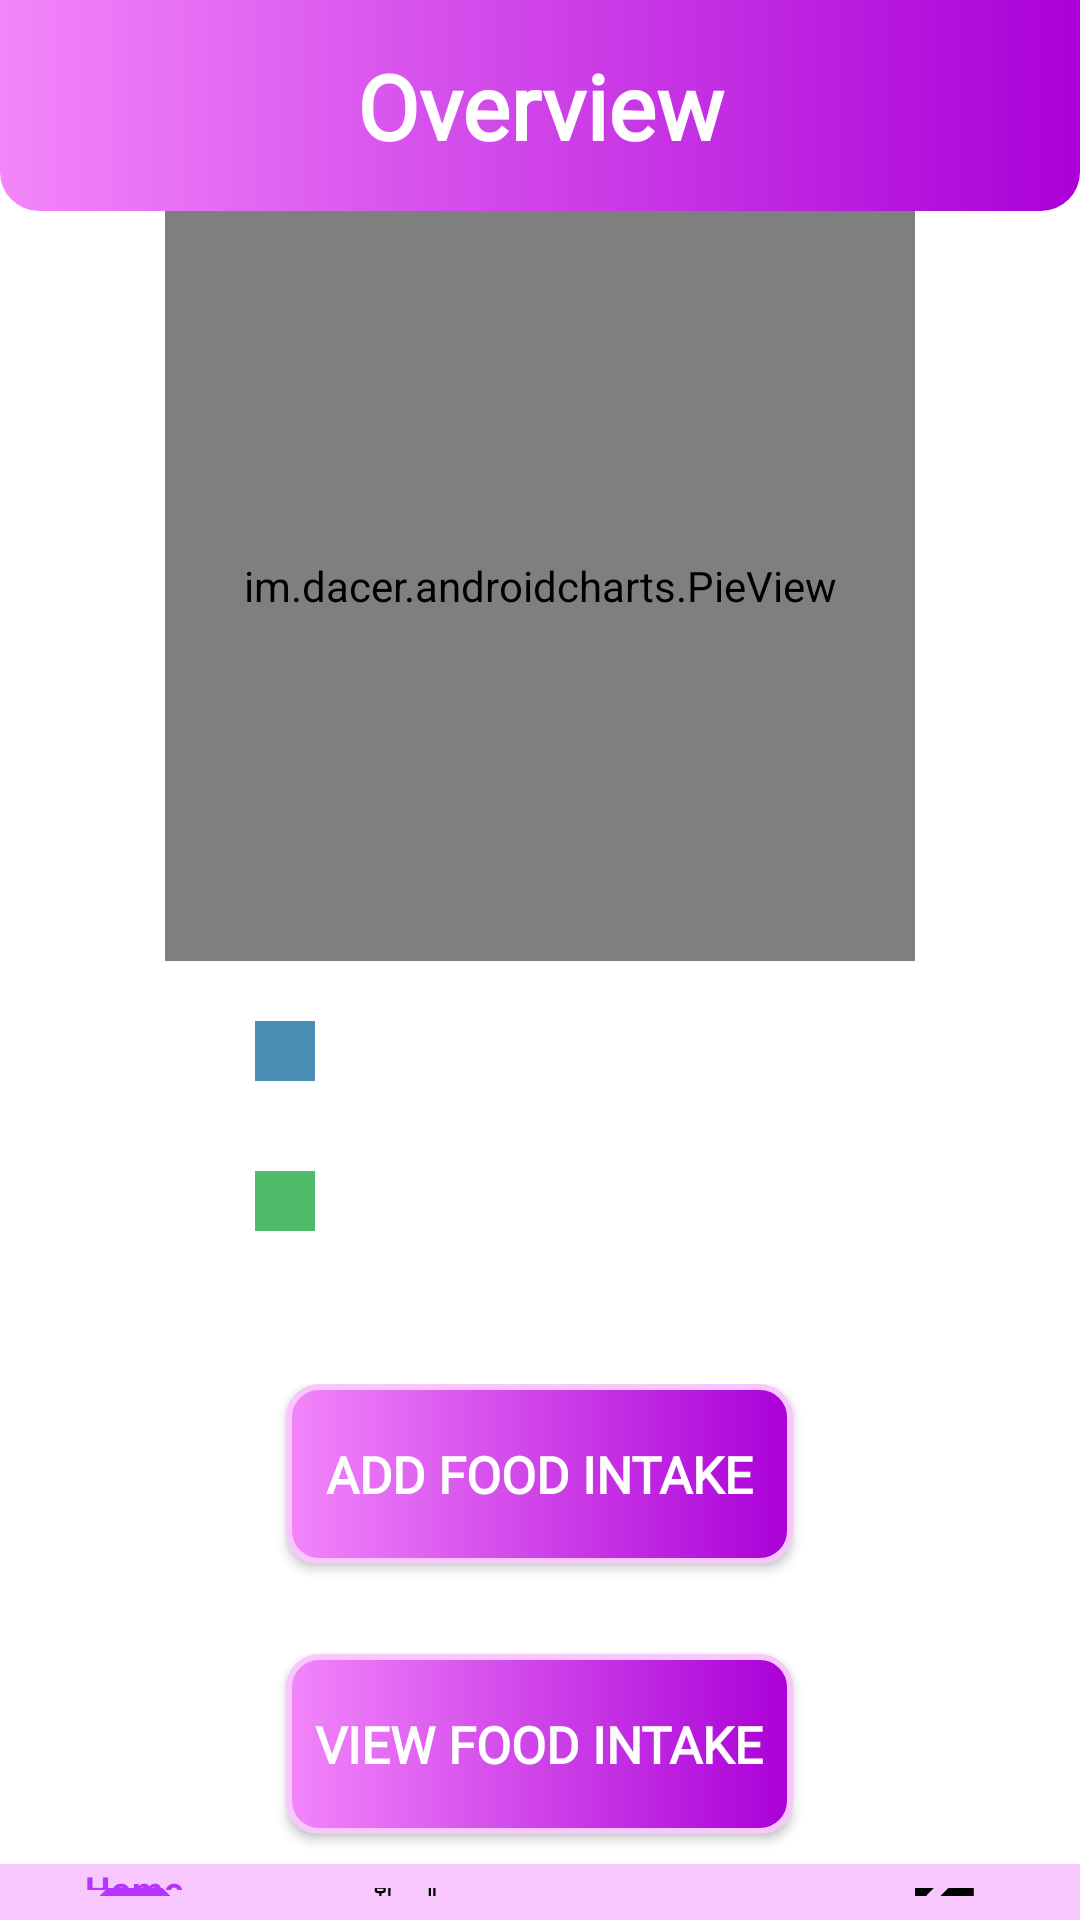

Layout XML and referenced resources for this Android screen:
<!-- AndroidManifest.xml: application theme AppTheme -->
<!-- res/layout/activity_dailydiary.xml -->
<?xml version="1.0" encoding="utf-8"?>
<LinearLayout xmlns:android="http://schemas.android.com/apk/res/android"
    xmlns:app="http://schemas.android.com/apk/res-auto"
    xmlns:tools="http://schemas.android.com/tools"
    android:layout_width="match_parent"
    android:layout_height="match_parent"
    tools:context=".DailyDiary"
    android:orientation="vertical">
    <TextView
        android:layout_width="match_parent"
        android:layout_height="wrap_content"
        android:padding="@dimen/regularPad"
        android:background="@drawable/obem_header_bk"
        android:text="Overview"
        android:textColor="@color/whiteTextColor"
        android:fontFamily="@font/karla_bold"
        android:textSize="@dimen/largeText"
        android:textStyle="bold"
        android:gravity="center" />

    <RelativeLayout
        android:layout_width="match_parent"
        android:layout_height="wrap_content"
        android:gravity="center">

        <view
            android:layout_width="250dp"
            android:layout_height="250dp"
            class="im.dacer.androidcharts.PieView"
            android:id="@+id/pie_chart" />
        <TextView
            android:id="@+id/square"
            android:layout_width="20dp"
            android:layout_marginLeft="30dp"
            android:layout_height="20dp"
            android:layout_marginTop="20dp"
            android:layout_below="@+id/pie_chart"
            android:background="#4A8DB5"/>
        <TextView
            android:id="@+id/remaining"
            android:layout_width="wrap_content"
            android:layout_height="wrap_content"
            android:layout_marginTop="15dp"
            android:textSize="20dp"
             android:layout_toRightOf="@+id/square"
            android:layout_below="@+id/pie_chart"
            android:textColor="#4A8DB5"/>

        <TextView
            android:id="@+id/gsquare"
            android:layout_width="20dp"
            android:layout_marginLeft="30dp"
            android:layout_height="20dp"
            android:layout_marginTop="30dp"
            android:layout_below="@+id/square"
            android:background="#4EBA6A"/>
        <TextView
            android:id="@+id/taken"
            android:layout_width="wrap_content"
            android:layout_height="wrap_content"
            android:layout_marginTop="22dp"
            android:textSize="20dp"
            android:layout_toRightOf="@+id/gsquare"
            android:layout_below="@+id/remaining"
            android:textColor="#4EBA6A"/>

    </RelativeLayout>
    <RelativeLayout
        android:layout_width="match_parent"
        android:layout_marginTop="50dp"
        android:layout_height="160dp">

        <Button
            android:id="@+id/submit"
            android:layout_width="169dp"
            android:layout_height="60dp"
            android:layout_gravity="center"
            app:backgroundTint="@null"
            android:background="@drawable/ripple"
            android:gravity="center"
            android:fontFamily="@font/karla_bold"
            android:text="Add food intake"
            android:layout_centerHorizontal="true"
            android:textColor="#ffff"
            android:textSize="17sp"
            android:textStyle="bold" />
        <Button
            android:id="@+id/view"
            android:layout_width="169dp"
            android:layout_height="60dp"
            app:backgroundTint="@null"
            android:background="@drawable/ripple"
            android:layout_gravity="center"
            android:gravity="center"
            android:layout_centerHorizontal="true"
            android:fontFamily="@font/karla_bold"
            android:text="View food intake"
            android:layout_below="@+id/submit"
            android:layout_marginTop="30dp"
            android:textColor="#ffff"
            android:textSize="17sp"
            android:textStyle="bold" />
    </RelativeLayout>

    <include layout="@layout/activity_chip_bar"
        ></include>



</LinearLayout>
<!-- res/layout/activity_chip_bar.xml (included above) -->
<?xml version="1.0" encoding="utf-8"?>
<RelativeLayout xmlns:android="http://schemas.android.com/apk/res/android"
    xmlns:app="http://schemas.android.com/apk/res-auto"
    xmlns:tools="http://schemas.android.com/tools"
    android:layout_width="match_parent"
    android:layout_height="match_parent"
    >


    <com.google.android.material.bottomnavigation.BottomNavigationView
        android:id="@+id/bottom_nav"
        android:layout_width="match_parent"
        android:layout_height="wrap_content"
        android:layout_alignParentBottom="true"
        app:itemBackground="@color/lavender"
        app:itemTextColor="@drawable/selector"
        app:itemIconTint="@drawable/selector"
        app:menu="@menu/master_bottom_navigation"
        />


</RelativeLayout>
<!-- resources referenced by this layout -->
<resources>
  <color name="lavender">#F7C7FE</color>
  <color name="whiteTextColor">#fff</color>
  <dimen name="largeText">30sp</dimen>
  <dimen name="regularPad">15dp</dimen>
  <!-- drawable obem_header_bk (drawable) -->
  <?xml version="1.0" encoding="utf-8"?>
  <shape xmlns:android="http://schemas.android.com/apk/res/android" android:shape="rectangle" >
      <corners
          android:bottomLeftRadius="13dp"
          android:bottomRightRadius="13dp" />
      <gradient
          android:angle="0"
          android:centerX="0%"
          android:centerColor="#F386FA"
          android:endColor="#AA00D7"
          android:startColor="#F386FA"
          android:type="linear"
          />
      <padding
          android:left="0dp"
          android:top="0dp"
          android:right="0dp"
          android:bottom="0dp"
          />
      <size
          android:width="38dp"
          android:height="38dp"
          />
  </shape>
  <!-- drawable ripple (drawable) -->
  <?xml version="1.0" encoding="utf-8"?>
  <ripple xmlns:android="http://schemas.android.com/apk/res/android"
  
      android:color="@color/violet">
      <item android:drawable="@drawable/bg" />
  </ripple>
  <!-- drawable selector (drawable) -->
  <?xml version="1.0" encoding="utf-8"?>
  <selector xmlns:android="http://schemas.android.com/apk/res/android">
  
      <item
          android:state_selected="true"
          android:color="@color/violet"/>
      <item
          android:state_selected="false"
          android:color="@android:color/black"/>
  </selector>
  <style name="AppTheme" parent="Theme.MaterialComponents.Light">
          
          <item name="colorPrimary">@color/violet</item>
          <item name="colorPrimaryDark">@color/violet</item>
          <item name="colorAccent">@color/colorAccent</item>
          <item name="windowNoTitle">true</item>
      </style>
  <color name="violet">#B734FF</color>
  <!-- drawable bg (drawable) -->
  <shape xmlns:android="http://schemas.android.com/apk/res/android">
  
      <corners android:radius="@dimen/add_account_activity_add_abank_account_constraint_layout_radius"/>
  
      <gradient
          android:angle="0"
          android:centerX="0.5"
          android:centerY="0.5"
  android:endColor="#AA00D7"
          android:startColor="#F386FA"
          />
      <stroke
          android:color="@color/lavender"
          android:width="2dp" />
  </shape>
  <color name="colorAccent">#03DAC5</color>
  <dimen name="add_account_activity_add_abank_account_constraint_layout_radius">10dp</dimen>
</resources>
